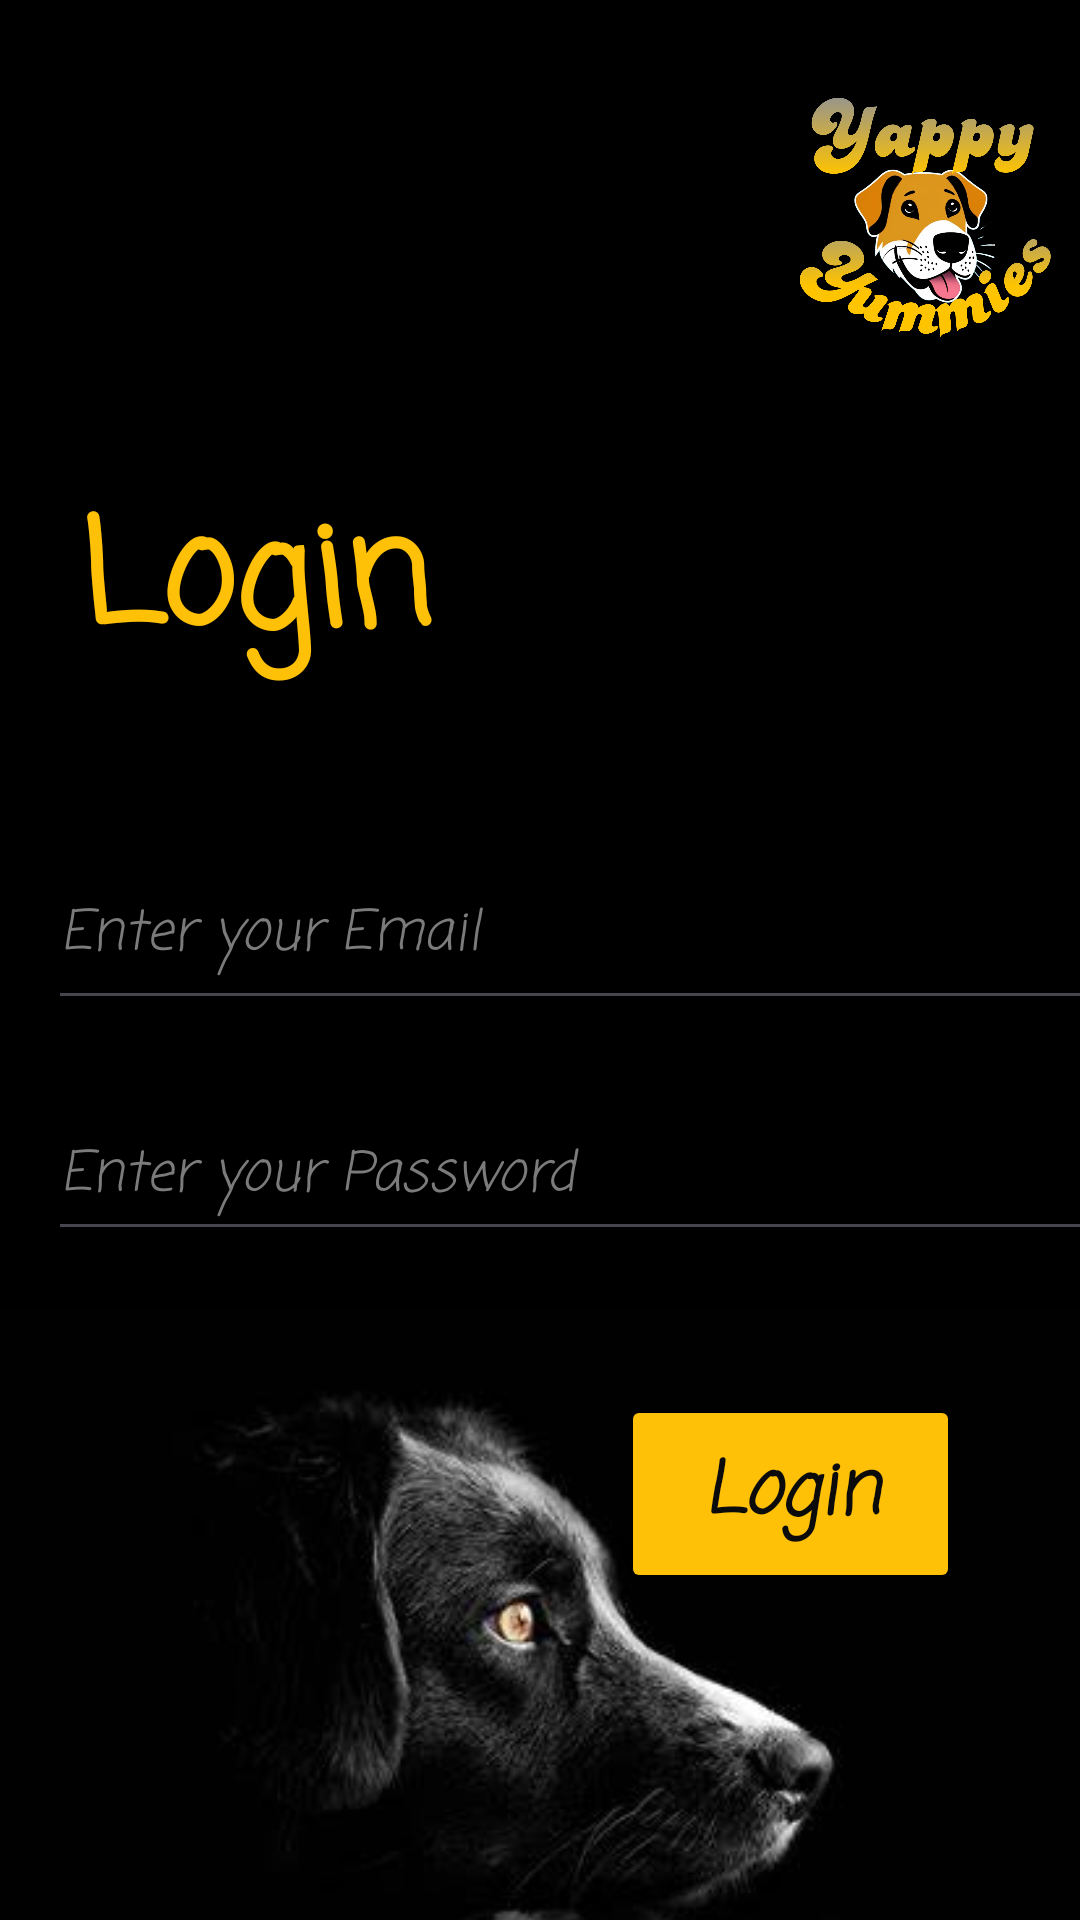

Write the Android layout XML for this screen, with the resource values it uses.
<!-- AndroidManifest.xml: application theme Theme.YappyYummies -->
<!-- res/layout/activity_main.xml -->
<?xml version="1.0" encoding="utf-8"?>
<androidx.constraintlayout.widget.ConstraintLayout xmlns:android="http://schemas.android.com/apk/res/android"
    xmlns:app="http://schemas.android.com/apk/res-auto"
    xmlns:tools="http://schemas.android.com/tools"
    android:id="@+id/LoginForm"
    android:layout_width="match_parent"
    android:layout_height="match_parent"
    android:background="@color/black"
    tools:context=".MainActivity">

    <ImageView
        android:id="@+id/imageView2"
        android:layout_width="182dp"
        android:layout_height="149dp"
        android:layout_marginStart="280dp"
        android:layout_marginTop="4dp"
        app:layout_constraintEnd_toEndOf="parent"
        app:layout_constraintHorizontal_bias="0.627"
        app:layout_constraintStart_toStartOf="parent"
        app:layout_constraintTop_toTopOf="parent"
        app:srcCompat="@drawable/logo_dog_2" />

    <TextView
        android:id="@+id/Login2"
        android:layout_width="215dp"
        android:layout_height="74dp"
        android:layout_marginStart="16dp"
        android:layout_marginTop="16dp"
        android:fontFamily="casual"
        android:text="Login"
        android:textAlignment="textStart"
        android:textAllCaps="false"
        android:textColor="#FFC107"
        android:textSize="48sp"
        android:textStyle="bold"
        app:layout_constraintBottom_toBottomOf="parent"
        app:layout_constraintEnd_toEndOf="parent"
        app:layout_constraintHorizontal_bias="0.082"
        app:layout_constraintStart_toStartOf="parent"
        app:layout_constraintTop_toTopOf="parent"
        app:layout_constraintVertical_bias="0.258" />

    <EditText
        android:id="@+id/LoginEmail"
        android:layout_width="358dp"
        android:layout_height="60dp"
        android:layout_marginStart="16dp"
        android:layout_marginTop="48dp"
        android:ems="10"
        android:fontFamily="casual"
        android:hint="Enter your Email"
        android:inputType="textEmailAddress"
        android:textColor="@color/white"
        android:textColorHint="#FF7C7B7B"
        android:textStyle="italic"
        app:layout_constraintStart_toStartOf="parent"
        app:layout_constraintTop_toBottomOf="@+id/Login2" />

    <EditText
        android:id="@+id/LoginPassword"
        android:layout_width="362dp"
        android:layout_height="53dp"
        android:layout_marginStart="16dp"
        android:layout_marginTop="24dp"
        android:ems="10"
        android:fontFamily="casual"
        android:hint="Enter your Password"
        android:inputType="textPassword"
        android:textColor="@color/white"
        android:textColorHint="#7C7B7B"
        android:textStyle="italic"
        app:layout_constraintStart_toStartOf="parent"
        app:layout_constraintTop_toBottomOf="@+id/LoginEmail" />

    <ImageView
        android:id="@+id/imageView4"
        android:layout_width="413dp"
        android:layout_height="250dp"
        android:layout_marginTop="48dp"
        android:layout_marginBottom="2dp"
        app:layout_constraintBottom_toBottomOf="parent"
        app:layout_constraintEnd_toEndOf="parent"
        app:layout_constraintStart_toStartOf="parent"
        app:layout_constraintTop_toBottomOf="@+id/LoginPassword"
        app:srcCompat="@drawable/dog3" />

    <Button
        android:id="@+id/OnLoginButton"
        android:layout_width="113dp"
        android:layout_height="66dp"
        android:layout_marginTop="48dp"
        android:layout_marginEnd="40dp"
        android:backgroundTint="#FFC107"
        android:fontFamily="casual"
        android:onClick="loginButton"
        android:text="Login"
        android:textAllCaps="false"
        android:textColor="#0B0B0B"
        android:textSize="24sp"
        android:textStyle="bold|italic"
        app:layout_constraintEnd_toEndOf="parent"
        app:layout_constraintTop_toBottomOf="@+id/LoginPassword" />

</androidx.constraintlayout.widget.ConstraintLayout>
<!-- resources referenced by this layout -->
<resources>
  <color name="black">#FF000000</color>
  <color name="white">#FFFFFFFF</color>
  <!-- drawable dog3: jpeg bitmap (drawable, 8252 bytes) -->
  <!-- drawable logo_dog_2: png bitmap (drawable, 336109 bytes) -->
  <style name="Theme.YappyYummies" parent="Base.Theme.YappyYummies" />
  <style name="Base.Theme.YappyYummies" parent="Theme.Material3.DayNight.NoActionBar">
          
          
      </style>
</resources>
